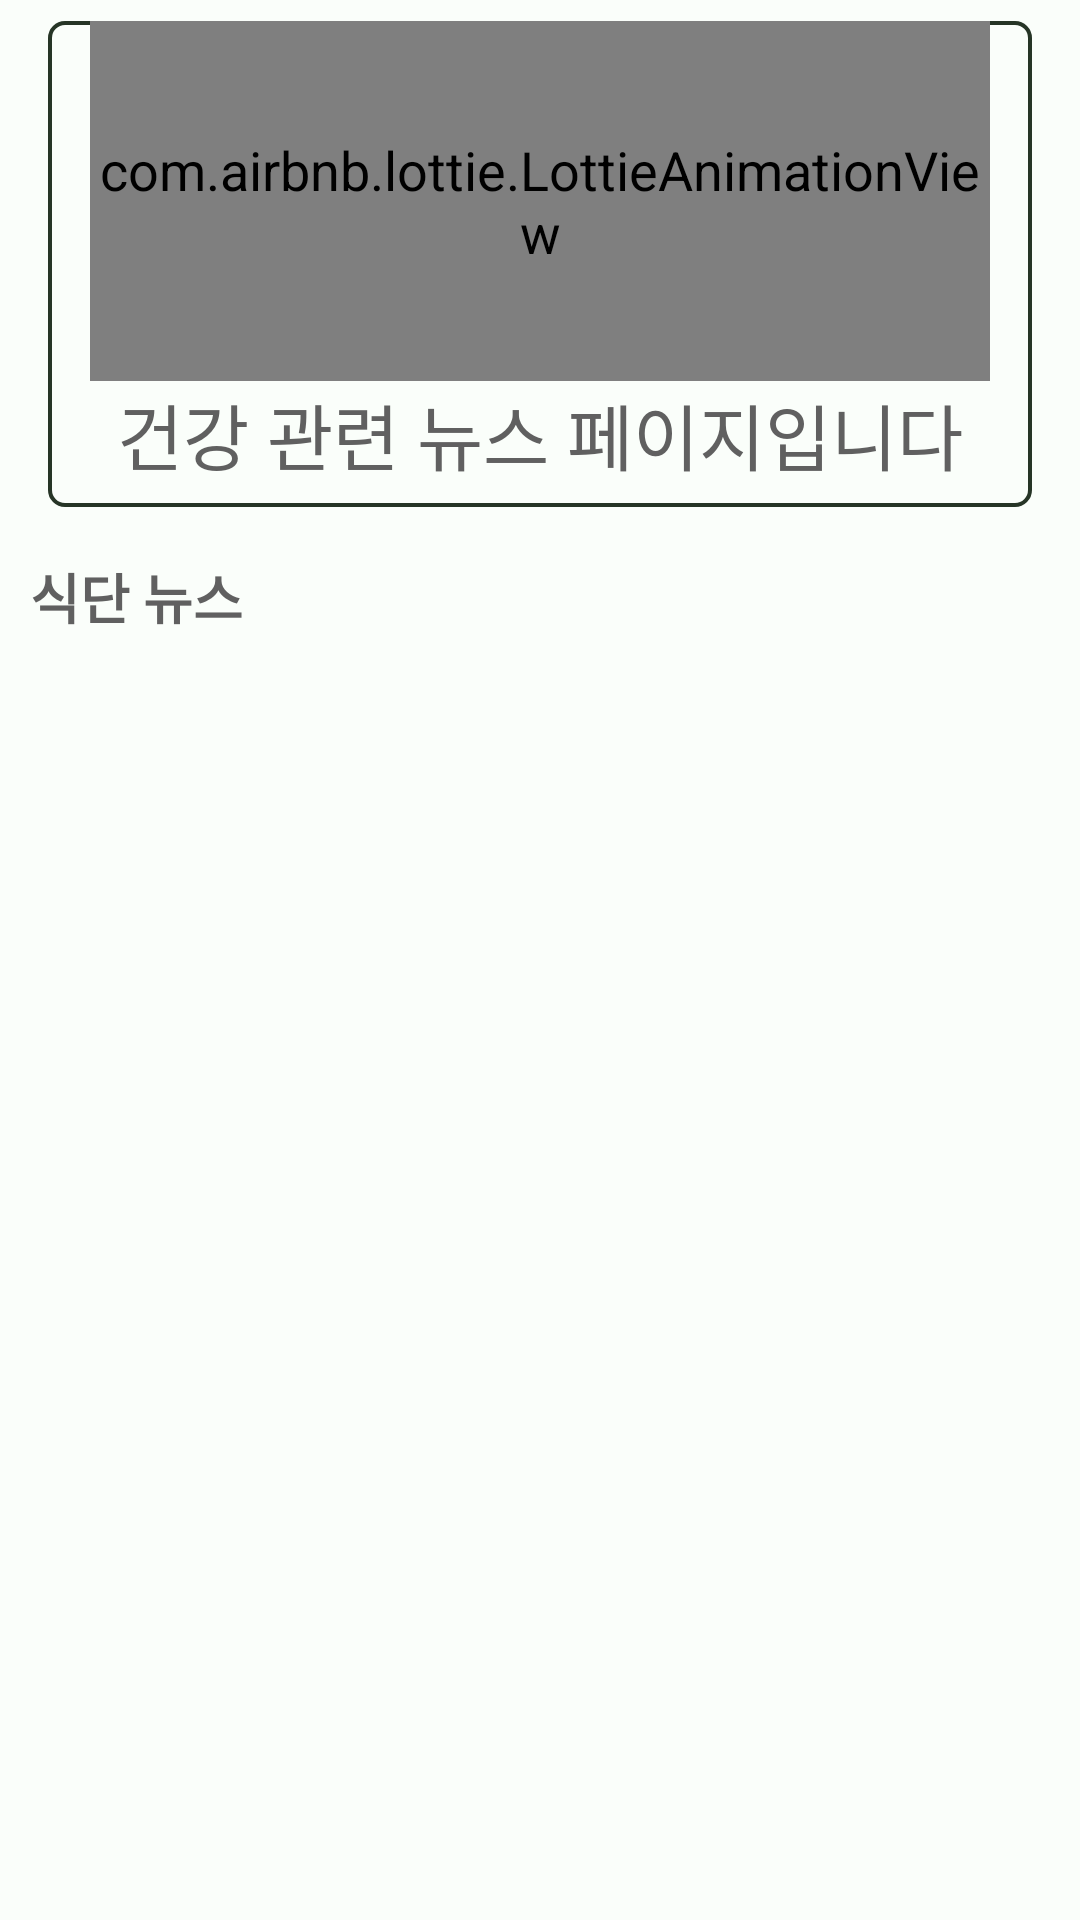

Reconstruct the res/layout file that produces this screen, plus the resources it refers to.
<!-- AndroidManifest.xml: application theme Theme.Nutrimateandroid -->
<!-- res/layout/info_news.xml -->
<?xml version="1.0" encoding="utf-8"?>
<LinearLayout
    xmlns:android="http://schemas.android.com/apk/res/android"
    xmlns:app="http://schemas.android.com/apk/res-auto"
    xmlns:tools="http://schemas.android.com/tools"
    android:layout_width="match_parent"
    android:layout_height="match_parent"
    android:orientation="vertical"
    android:paddingTop="7dp"
    >
    <LinearLayout
        android:layout_width="match_parent"
        android:layout_height="wrap_content"
        android:orientation="vertical"
        android:background="@drawable/text_view_custom"
        android:layout_marginHorizontal="16dp"
        >
        <com.airbnb.lottie.LottieAnimationView
            android:layout_width="300dp"
            android:layout_height="120dp"
            app:lottie_fileName="news.json"
            app:lottie_autoPlay="true"
            app:lottie_loop="true"
            android:layout_gravity="center"
            />
        <TextView
            android:layout_width="match_parent"
            android:layout_height="wrap_content"
            android:gravity="center"
            android:text="건강 관련 뉴스 페이지입니다"
            android:textSize="24sp"
            android:layout_marginBottom="7dp"
            />
    </LinearLayout>
    <LinearLayout
        android:layout_width="match_parent"
        android:layout_height="match_parent"
        android:orientation="vertical"
        >
        <TextView
            android:layout_width="match_parent"
            android:layout_height="40dp"
            android:layout_marginStart="7dp"
            android:text="식단 뉴스"
            android:textStyle="bold"
            android:gravity="center_vertical"
            android:layout_margin="10dp"
            />
        <androidx.viewpager2.widget.ViewPager2
            android:id="@+id/vp_image_slider"
            android:layout_width="match_parent"
            android:layout_height="wrap_content"
            android:paddingHorizontal="35dp"
            />
    </LinearLayout>
</LinearLayout>
<!-- resources referenced by this layout -->
<resources>
  <!-- drawable text_view_custom (drawable) -->
  <?xml version="1.0" encoding="utf-8"?>
  <shape
      xmlns:android="http://schemas.android.com/apk/res/android"
      android:shape="rectangle"
      >
      <solid android:color="#FAFEFA" />
      <stroke android:width="1.2dp" android:color="@color/nutri"/>
      <corners android:radius="5dp"/>
  </shape>
  <style name="Theme.Nutrimateandroid" parent="Base.Theme.Nutrimateandroid" />
  <color name="nutri">#263526</color>
  <style name="Base.Theme.Nutrimateandroid" parent="Theme.Material3.Light.NoActionBar">
          <item name="colorPrimary">@color/black</item>
          <item name="colorPrimaryDark">@color/black</item>
          <item name="android:windowBackground">#FAFEFA</item>
          <item name="colorAccent">@color/black</item>
          <item name="android:textSize">18sp</item>
          <item name="android:textColor">#606060</item>
          <item name="background">@color/white</item>
          <item name="materialButtonStyle">@style/MyButtonStyle</item>
          <item name="colorSurface">@color/black</item>
          <item name="cardBackgroundColor">@color/grey</item>
      </style>
  <color name="black">#FF000000</color>
  <color name="white">#FFFFFFFF</color>
  <style name="MyButtonStyle">
          <item name="android:backgroundTint">@color/nutri</item>
          <item name="android:background">@drawable/button_background</item>
          <item name="android:gravity">center</item>
          <item name="android:textColor">@color/white</item>
          <item name="android:textSize">13sp</item>
      </style>
  <color name="grey">#F5F5F5</color>
  <!-- drawable button_background (drawable) -->
  <selector
      xmlns:android="http://schemas.android.com/apk/res/android">
      
      <item android:state_pressed="true">
          <shape android:shape="rectangle">
              <solid android:color="#7E957E"/>
              <corners android:radius="250dp"/>
          </shape>
      </item>
  
      
      <item>
          <shape android:shape="rectangle">
              <solid android:color="#FFFFFF"/>
              <corners android:radius="250dp"/>
          </shape>
      </item>
  </selector>
</resources>
